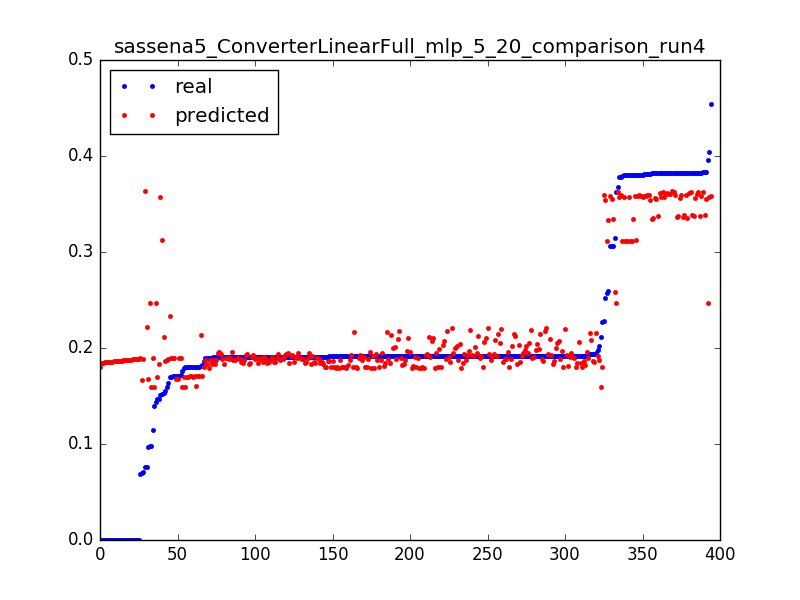

Values plotted in this chart, from the file beside it:
0.09783996492616315, 0.158867704415, 0.0031847133757961785
0.1756, 0.1591, 0.006369
0.1801, 0.1594, 0.009554
0.1397, 0.1596, 0.01274
0.2112, 0.1599, 0.01592
0.1805, 0.1601, 0.01911
0.09723, 0.1675, 0.003185
0.1712, 0.1674, 0.006369
0.1712, 0.1672, 0.009554
0.06937, 0.1671, 0.01274
0.0, 0.1805, 0.003185
0.2273, 0.1804, 0.006369
0.1908, 0.1804, 0.009554
0.187, 0.1804, 0.01274
0.1917, 0.1803, 0.01592
0.1913, 0.1803, 0.01911
0.1913, 0.1803, 0.02229
0.1913, 0.1802, 0.02548
0.1913, 0.1802, 0.02866
0.1913, 0.1801, 0.03185
0.1913, 0.1801, 0.03503
0.1915, 0.1801, 0.03822
0.1913, 0.18, 0.0414
0.1914, 0.18, 0.04459
0.1913, 0.18, 0.04777
0.1913, 0.1799, 0.05096
0.1913, 0.1799, 0.05414
0.1914, 0.1798, 0.05732
0.1913, 0.1798, 0.06051
0.1913, 0.1798, 0.06369
0.1908, 0.1797, 0.06688
0.1913, 0.1797, 0.07006
0.1913, 0.1797, 0.07325
0.1913, 0.1796, 0.07643
0.1913, 0.1796, 0.07962
0.1913, 0.1795, 0.0828
0.1913, 0.1795, 0.08599
0.1913, 0.1795, 0.08917
0.1913, 0.1794, 0.09236
0.1913, 0.1794, 0.09554
0.1914, 0.1793, 0.09873
0.1913, 0.1793, 0.1019
0.1914, 0.1793, 0.1051
0.1913, 0.1793, 0.1083
0.1898, 0.1796, 0.1115
0.1919, 0.1799, 0.1146
0.1914, 0.1803, 0.1178
0.1914, 0.1806, 0.121
0.1913, 0.1809, 0.1242
0.1913, 0.1813, 0.1274
0.1915, 0.1816, 0.1306
0.192, 0.182, 0.1338
0.1913, 0.1823, 0.1369
0.1913, 0.1827, 0.1401
0.1914, 0.183, 0.1433
0.1914, 0.1833, 0.1465
0.1913, 0.1837, 0.1497
0.1913, 0.184, 0.1529
0.1914, 0.1844, 0.1561
0.1913, 0.1847, 0.1592
0.1914, 0.185, 0.1624
... 334 more rows
